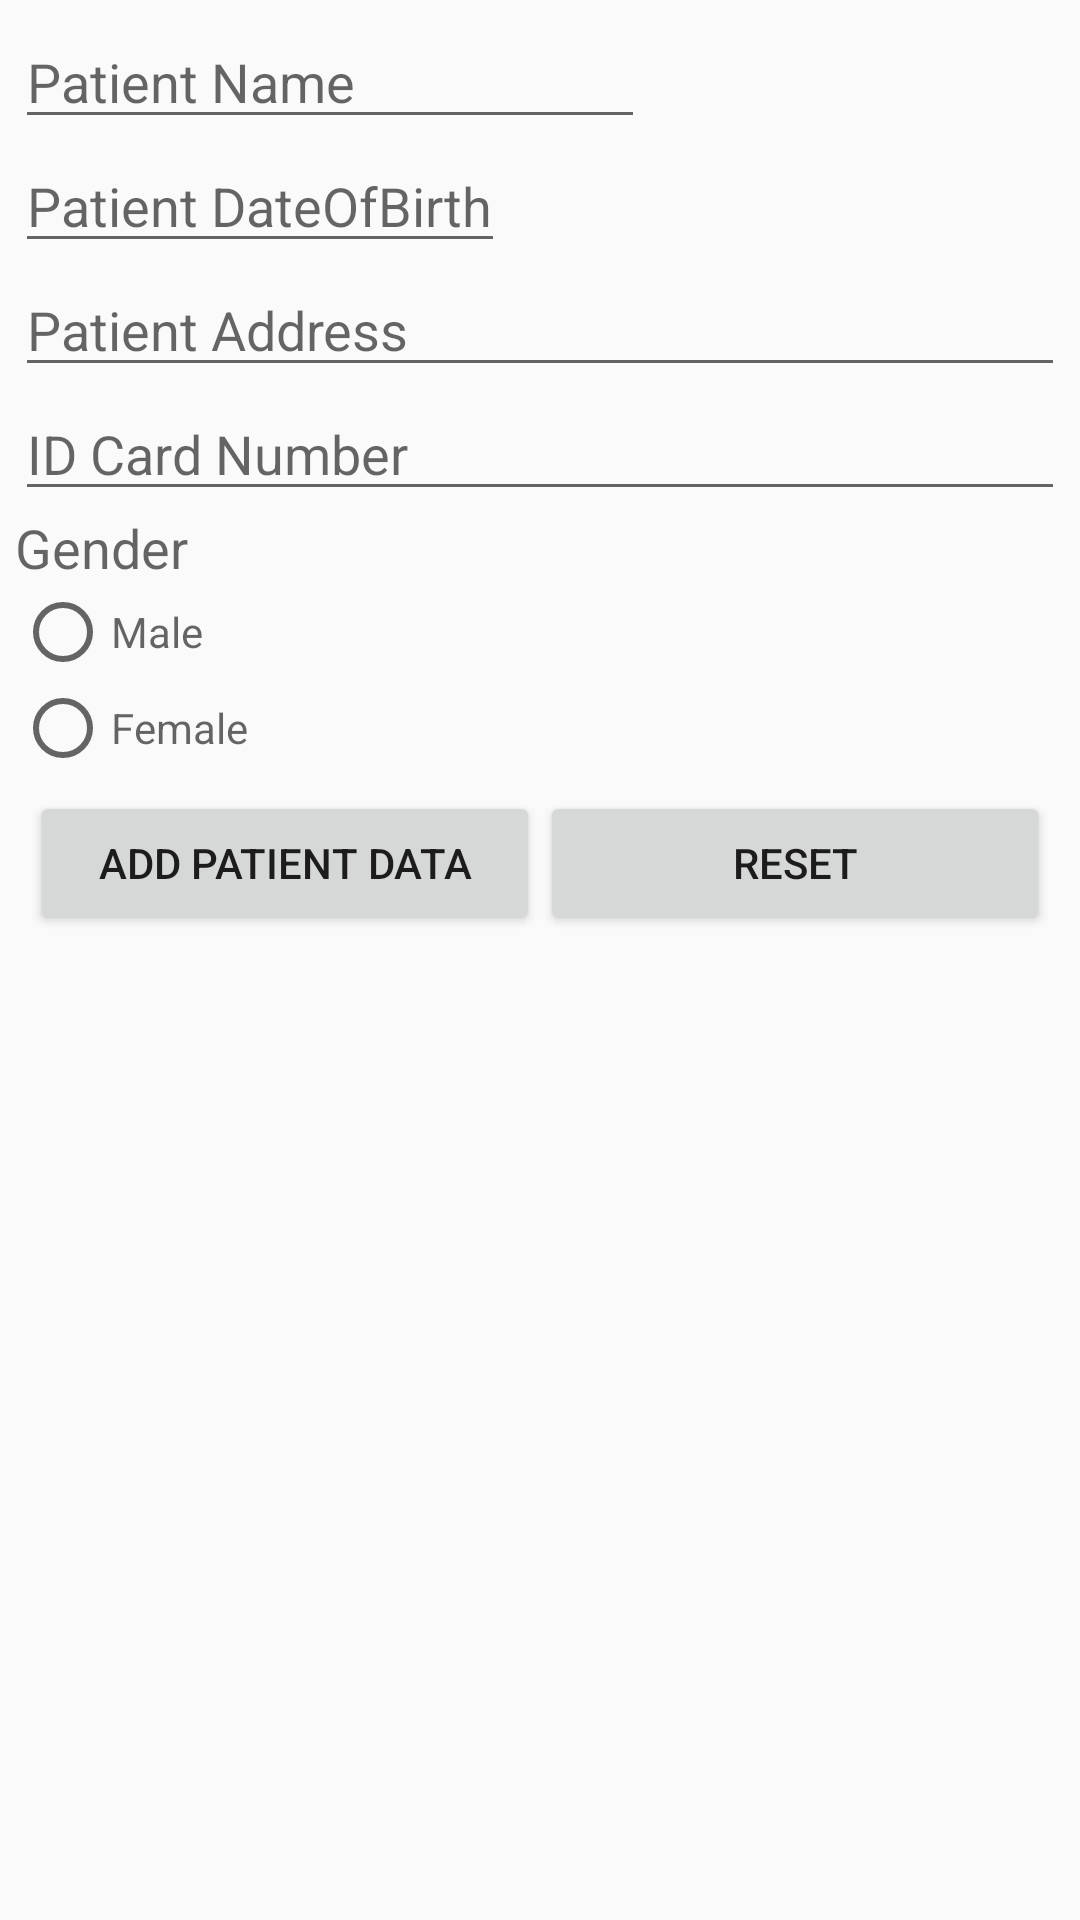

Android layout source for this screen:
<!-- AndroidManifest.xml: application theme AppTheme -->
<!-- res/layout/fragment_add_patient.xml -->
<?xml version="1.0" encoding="utf-8"?>
<ScrollView xmlns:android="http://schemas.android.com/apk/res/android"
    xmlns:tools="http://schemas.android.com/tools"
    android:layout_width="match_parent"
    android:layout_height="match_parent" >

    <RelativeLayout
        android:layout_width="wrap_content"
        android:layout_height="wrap_content"
        android:layout_margin="5dp" >

        <EditText
            android:id="@+id/etxt_name"
            android:layout_width="wrap_content"
            android:layout_height="wrap_content"
            android:ems="10"
            android:hint="@string/patname"
            android:nextFocusDown="@+id/etxt_dob"
            android:singleLine="true" />

        <EditText
            android:id="@+id/etxt_dob"
            android:layout_width="wrap_content"
            android:layout_height="wrap_content"
            android:layout_below="@+id/etxt_name"
            android:hint="@string/patdob"
            android:nextFocusDown="@+id/etxt_address"
            android:singleLine="true" />

        <EditText
            android:id="@+id/etxt_address"
            android:layout_width="match_parent"
            android:layout_height="wrap_content"
            android:layout_below="@+id/etxt_dob"
            android:hint="@string/pataddress"
            android:nextFocusDown="@+id/etxt_card"
            android:singleLine="true" />

        <EditText
            android:id="@+id/etxt_card"
            android:layout_width="match_parent"
            android:layout_height="wrap_content"
            android:layout_below="@+id/etxt_address"
            android:hint="@string/patcard"
            android:inputType="number"
            android:singleLine="true" />

        <RadioGroup
            android:id="@+id/rb_gender"
            android:layout_below="@+id/etxt_card"
            android:layout_width="match_parent"
            android:layout_height="wrap_content"
            tools:ignore="InvalidId">

            <TextView
                android:layout_width="match_parent"
                android:layout_height="wrap_content"
                android:text="Gender"
                android:textAppearance="@style/Base.TextAppearance.AppCompat.Medium"/>

            <RadioButton
                android:id="@+id/rd_male"
                android:layout_width="wrap_content"
                android:layout_height="wrap_content"
                android:hint="@string/patmale" />
            <RadioButton
                android:id="@+id/rd_female"
                android:layout_width="wrap_content"
                android:layout_height="wrap_content"
                android:hint="@string/patfemale" />

        </RadioGroup>

        <LinearLayout
            android:id="@+id/layout_submit"
            android:layout_width="match_parent"
            android:layout_height="wrap_content"
            android:layout_below="@+id/rb_gender"
            android:layout_margin="5dp"
            android:orientation="horizontal"
            android:weightSum="2" >

            <Button
                android:id="@+id/button_add"
                android:layout_width="0dp"
                android:layout_height="wrap_content"
                android:layout_weight="1"
                android:text="@string/add" />

            <Button
                android:id="@+id/button_reset"
                android:layout_width="0dp"
                android:layout_height="wrap_content"
                android:layout_weight="1"
                android:text="@string/reset" />
        </LinearLayout>
    </RelativeLayout>

</ScrollView>
<!-- resources referenced by this layout -->
<resources>
  <string name="add">Add Patient Data</string>
  <string name="pataddress">Patient Address</string>
  <string name="patcard">ID Card Number</string>
  <string name="patdob">Patient DateOfBirth</string>
  <string name="patfemale">Female</string>
  <string name="patmale">Male</string>
  <string name="patname">Patient Name</string>
  <string name="reset">Reset</string>
  <style name="AppTheme" parent="Theme.AppCompat.Light.DarkActionBar">
          
          <item name="colorPrimary">@color/colorPrimary</item>
          <item name="colorPrimaryDark">@color/colorPrimaryDark</item>
          <item name="colorAccent">@color/colorAccent</item>
      </style>
  <!-- not gathered from this repository: default colours our renderer supplied (Android Studio template values) -->
  <color name="colorPrimary">#FF6200EE</color>
  <color name="colorPrimaryDark">#FF3700B3</color>
  <color name="colorAccent">#FF03DAC5</color>
</resources>
